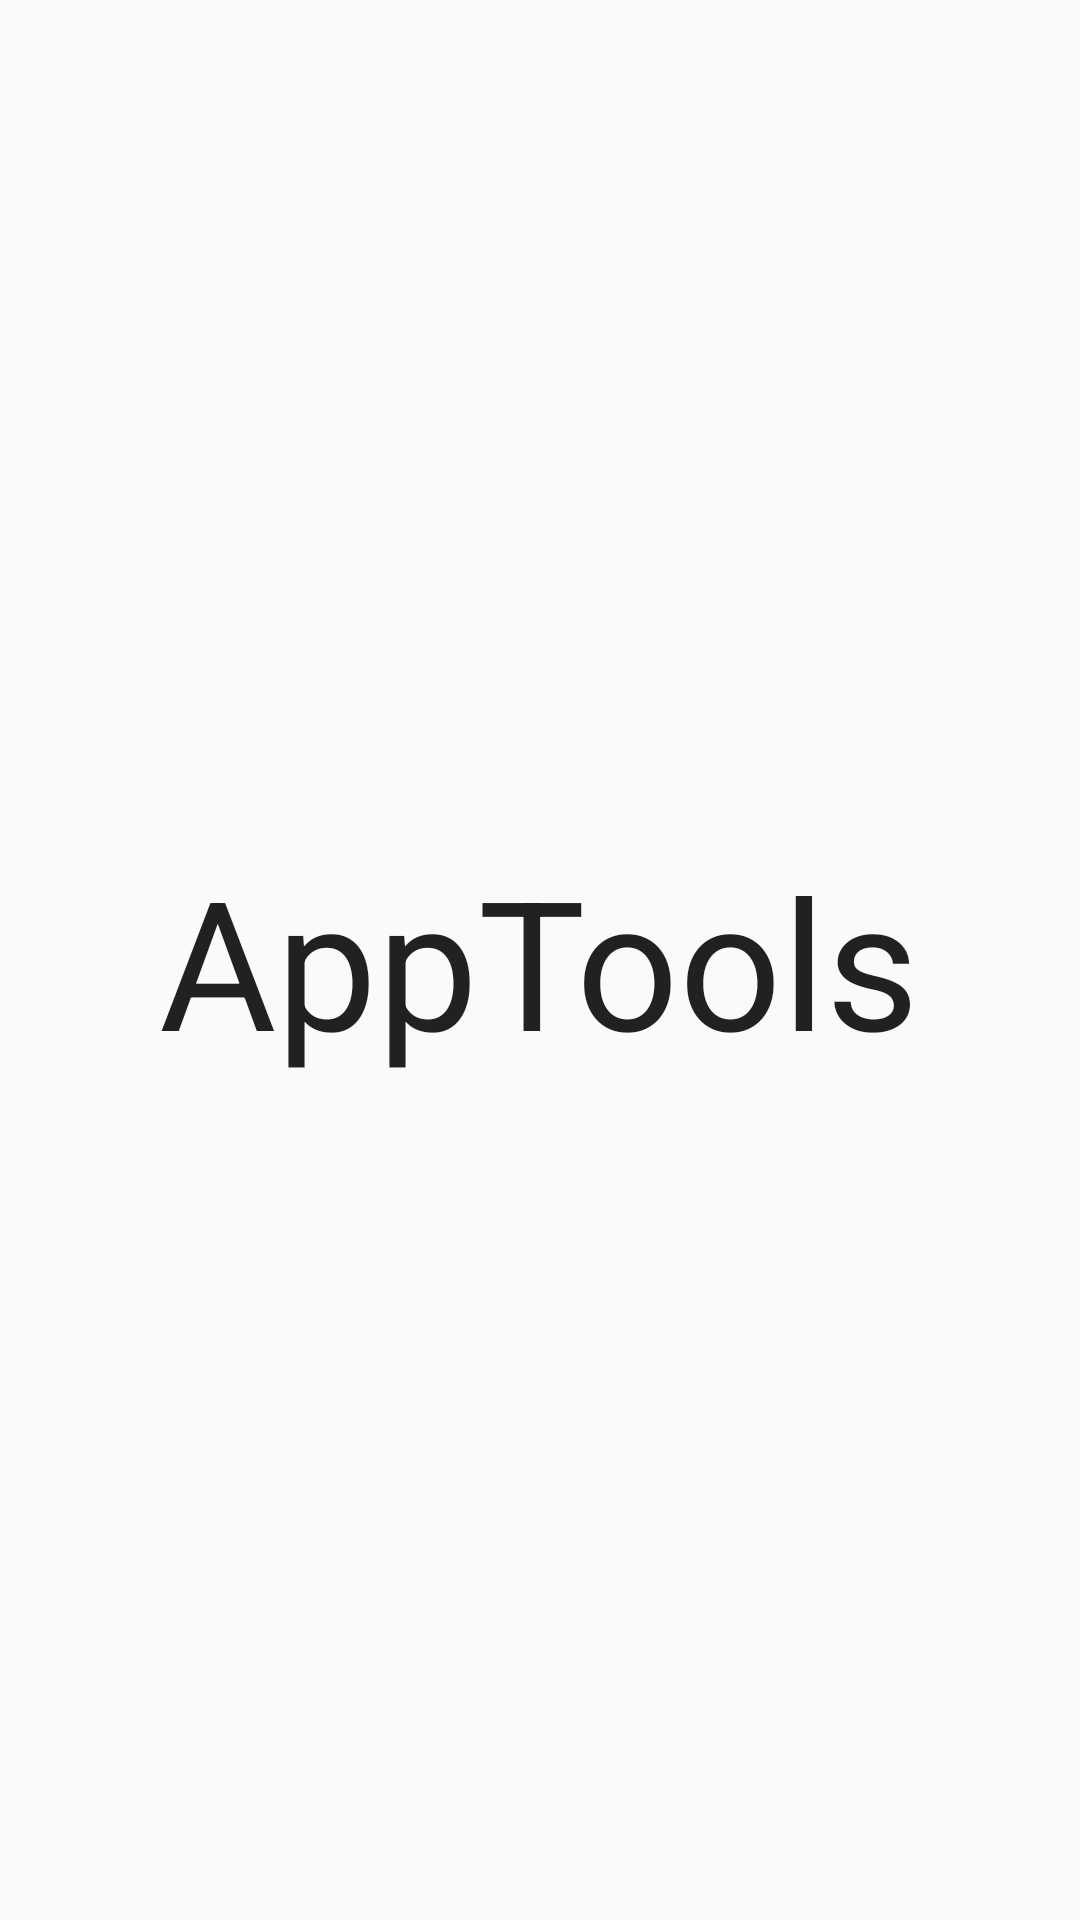

Reconstruct the res/layout file that produces this screen, plus the resources it refers to.
<!-- AndroidManifest.xml: application theme Theme_AppPlus -->
<!-- res/layout/activity_wel_come.xml -->
<?xml version="1.0" encoding="utf-8"?>
<RelativeLayout xmlns:android="http://schemas.android.com/apk/res/android"
    xmlns:tools="http://schemas.android.com/tools"
    android:layout_width="match_parent"
    android:layout_height="match_parent"
    android:paddingBottom="@dimen/activity_vertical_margin"
    android:paddingLeft="@dimen/activity_horizontal_margin"
    android:paddingRight="@dimen/activity_horizontal_margin"
    android:paddingTop="@dimen/activity_vertical_margin"
    android:drawable="@color/colorPrimary"
    tools:context="com.xiaoxin.apktools.WelComeActivity">

    <TextView
        android:layout_width="wrap_content"
        android:layout_height="wrap_content"
        android:textAppearance="?android:attr/textAppearanceLarge"
        android:text="@string/app_name"
        android:id="@+id/textView"
        android:textSize="@dimen/list_item_icon_size"
        android:layout_centerVertical="true"
        android:layout_centerHorizontal="true" />
</RelativeLayout>
<!-- resources referenced by this layout -->
<resources>
  <color name="colorPrimary">#3F51B5</color>
  <dimen name="activity_horizontal_margin">16dp</dimen>
  <dimen name="activity_vertical_margin">16dp</dimen>
  <dimen name="list_item_icon_size">60dp</dimen>
  <string name="app_name">AppTools</string>
  <style name="Theme_AppPlus" parent="@style/ThemeLightAppPlus" />
  <style name="ThemeLightAppPlus" parent="@style/LightParent">
          <item name="themeOverFlowDrawable">@drawable/ic_more_vert_black_24dp</item>
          <item name="title_text">@android:color/black</item>
          <item name="body_text">#303030</item>
          
          <item name="title_text_light">@android:color/white</item>
          <item name="body_text_light">#cccccc</item>
          <item name="colorPrimary">?attr/theme_color</item>
          <item name="colorPrimaryDark">?attr/theme_color</item>
          <item name="colorAccent">?attr/theme_accent_color</item>
      </style>
  <style name="LightParent" parent="Theme.AppCompat.Light.NoActionBar">
          <item name="theme_color">@color/colorPrimary</item>
          <item name="theme_color_dark">@color/colorPrimaryDark</item>
          <item name="theme_accent_color">@color/colorAccent</item>
  
          <item name="ic_menu_export">@drawable/ic_exit_to_app_black_24dp</item>
          <item name="ic_menu_detail">@drawable/ic_info_outline_black_24dp</item>
          <item name="ic_menu_share">@drawable/ic_share_black_24dp</item>
  
          <item name="appColorPrimary">@color/colorPrimary</item>
          <item name="fits_windows">true</item>
          <item name="alertDialogTheme">@style/AlertDialogCustom</item>
  
          <item name="android:listDivider">@drawable/divider_bg</item>
      </style>
  <color name="colorPrimaryDark">#3F51B5</color>
  <color name="colorAccent">#E91E63</color>
  <style name="AlertDialogCustom" parent="Theme.AppCompat.Light.Dialog.Alert">
          <item name="android:background">@color/md_white</item>
          <item name="colorPrimary">@color/colorPrimary</item>
          <item name="colorPrimaryDark">@color/colorPrimaryDark</item>
          
          <item name="buttonBarNeutralButtonStyle">@style/buttonBarNeutral</item>
          
          <item name="buttonBarNegativeButtonStyle">@style/buttonBarNegative</item>
          
          <item name="colorAccent">@color/colorAccent</item>
      </style>
  <style name="buttonBarNeutral" parent="@style/Widget.AppCompat.Button.ButtonBar.AlertDialog">
          <item name="android:textColor">@color/md_grey_700</item>
      </style>
  <style name="buttonBarNegative" parent="@style/Widget.AppCompat.Button.ButtonBar.AlertDialog">
          <item name="android:textColor">@color/md_grey_700</item>
      </style>
</resources>
